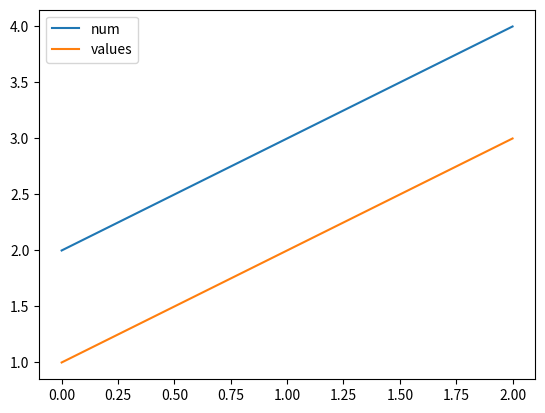
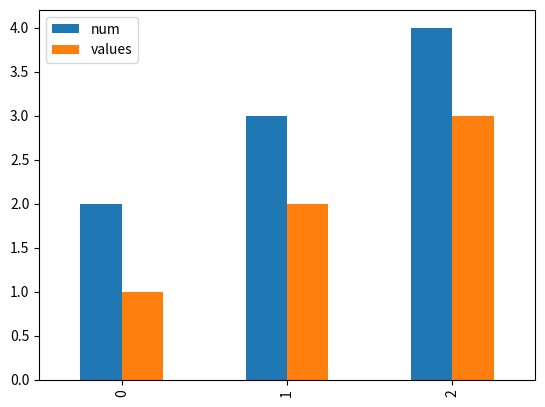
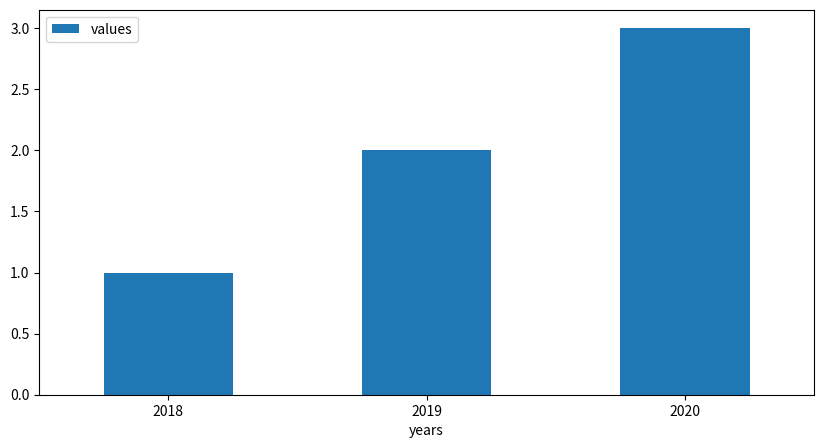
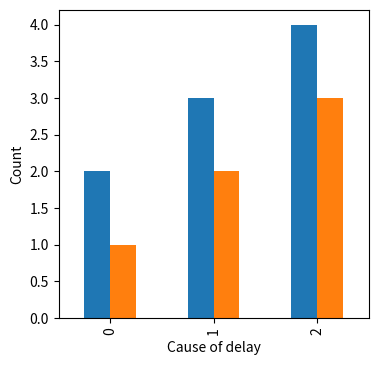
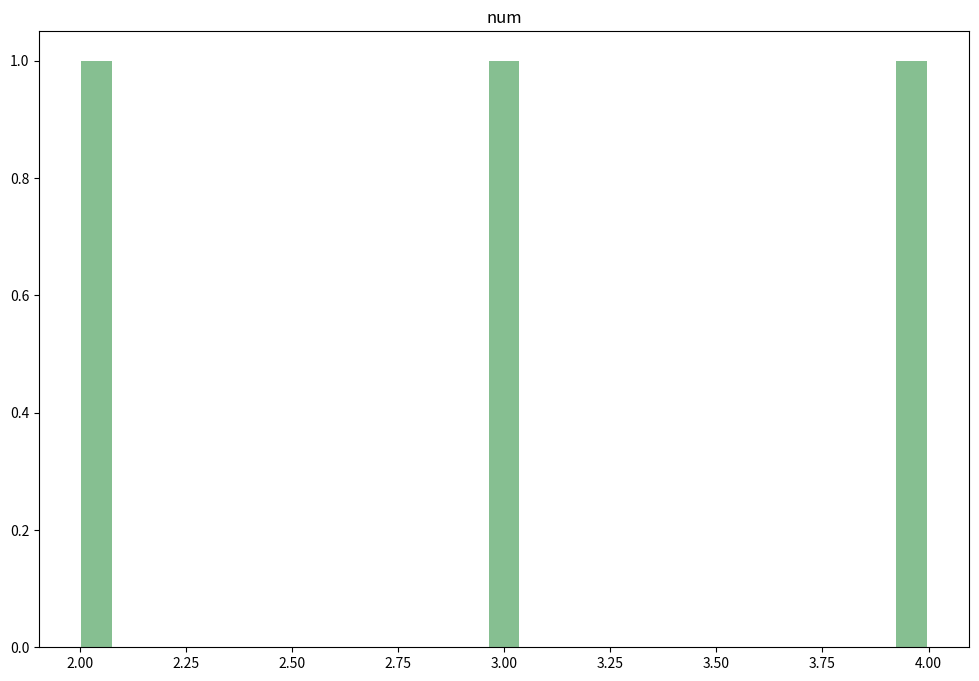

Generate these figures, in order, with matplotlib:

import matplotlib.pyplot as plt
import numpy as np
import pandas as pd

# https://pandas.pydata.org/docs/reference/api/pandas.DataFrame.plot.html

# https://en.wikipedia.org/wiki/Misleading_graph

df = pd.DataFrame({
    'num': np.arange(3) + 2,
    'years': ['2018', '2019', '2020'],
    'values': [1, 2, 3],

})
df.plot()  # 직선. x: index, y: all numeric columns
df.plot(kind='bar')  # bar
df.plot(x="years", y="values", # x, y column
        kind='bar',
        figsize=(10, 5),
        rot=0  # x label rotation
        )
ax = df.plot.bar(figsize=(4, 4), legend=False)  # pie차트는 어떠한 경우에도 권장되지 않는다고..
ax.set_xlabel('Cause of delay')
ax.set_ylabel('Count')

plt.show()

#%%
import matplotlib.pyplot as plt
ax = df.hist(column='num', bins=25, grid=False, figsize=(12,8), color='#86bf91', zorder=2, rwidth=0.9)
plt.show()
